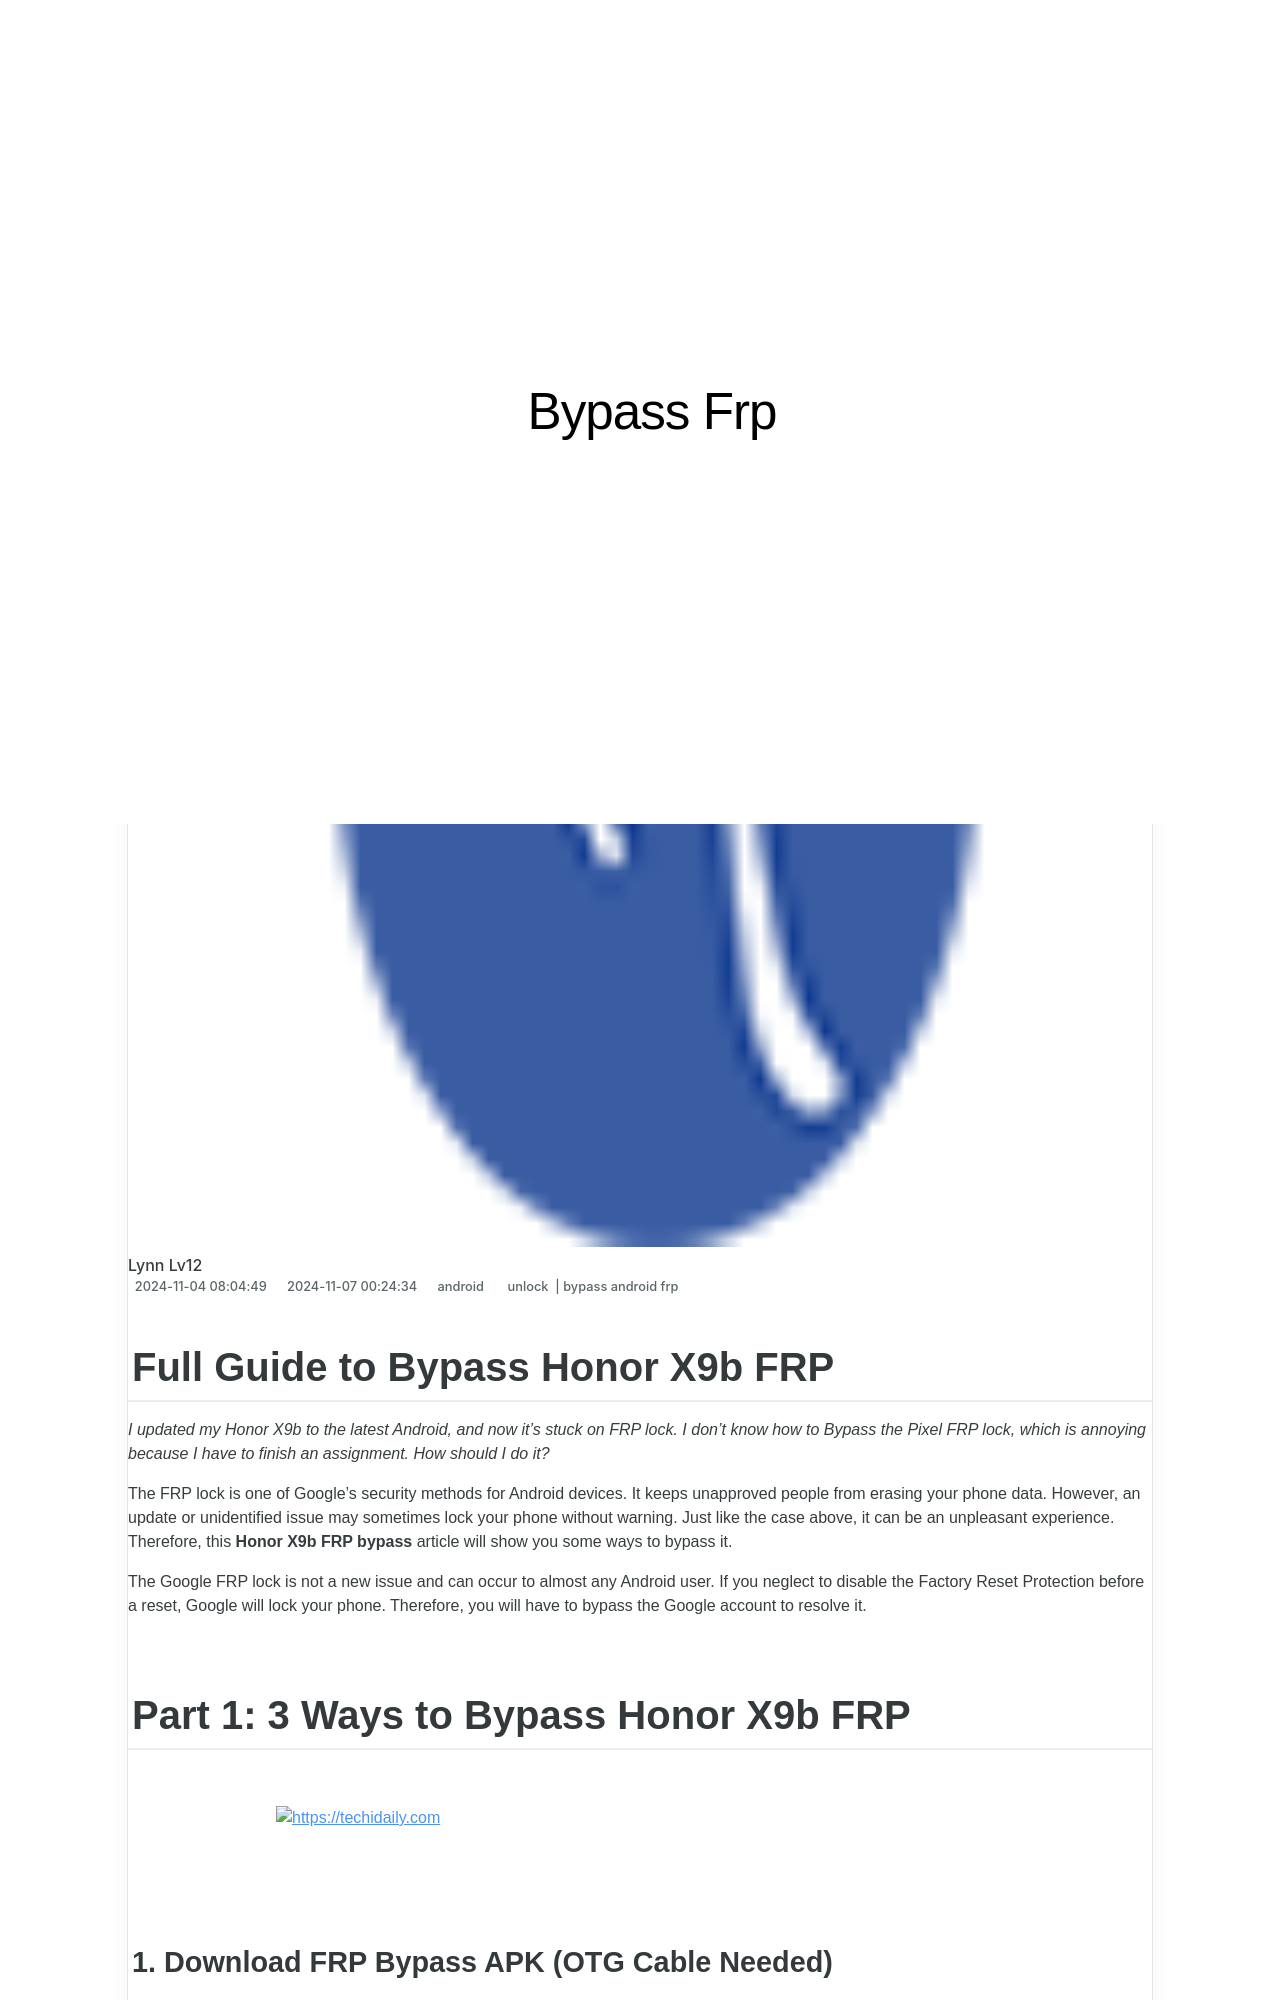

repository: techidaily/site-bypass-frp · page: in-2024-full-guide-to-bypass-honor-frp-by-drfone-android/index.html · generator: jekyll

---
title: In 2024, Full Guide to Bypass Honor FRP
date: 2024-11-04T08:04:49.833Z
updated: 2024-11-07T00:24:34.650Z
tags: 
  - unlock
  - bypass android frp
categories:
  - android
description: This article describes Full Guide to Bypass Honor FRP
excerpt: This article describes Full Guide to Bypass Honor FRP
keywords: guide to frp bypass,Honor X9b gsm flasher tool,Honor X9b remove frp via adb fastboot,Honor X9b guide to frp bypass,frp bypass,Honor X9b frp bypass guide,Honor X9b about frp bypass,how to bypass frp tool,Honor X9b frp tools,frp bypass android device,remove frp via adb fastboot,pro frp bypass,about frp bypass,how to bypass frp without computer,Honor X9b how to bypass frp,pangu frp bypass review,Honor X9b frp bypass quickly,Honor X9b frp hijacker download,bypass android device frp,Honor X9b frp bypass android,guid for frp bypass,addrom bypass,best frp bypass,frp bypass guide,bypass android frp,easy guide how to bypass frp android,frp bypass quickly,Honor X9b bypass frp,frp bypass android
thumbnail: https://thmb.techidaily.com/fb64d3334f8fecc4f94c1ae3403a6dd894e812df5486b2d51ee08c850ba80fdd.jpg
---

## Full Guide to Bypass Honor X9b FRP

_I updated my Honor X9b  to the latest Android, and now it's stuck on FRP lock. I don't know how to Bypass the Pixel FRP lock, which is annoying because I have to finish an assignment. How should I do it?_

The FRP lock is one of Google's security methods for Android devices. It keeps unapproved people from erasing your phone data. However, an update or unidentified issue may sometimes lock your phone without warning. Just like the case above, it can be an unpleasant experience. Therefore, this **Honor X9b  FRP bypass** article will show you some ways to bypass it.

The Google FRP lock is not a new issue and can occur to almost any Android user. If you neglect to disable the Factory Reset Protection before a reset, Google will lock your phone. Therefore, you will have to bypass the Google account to resolve it.
